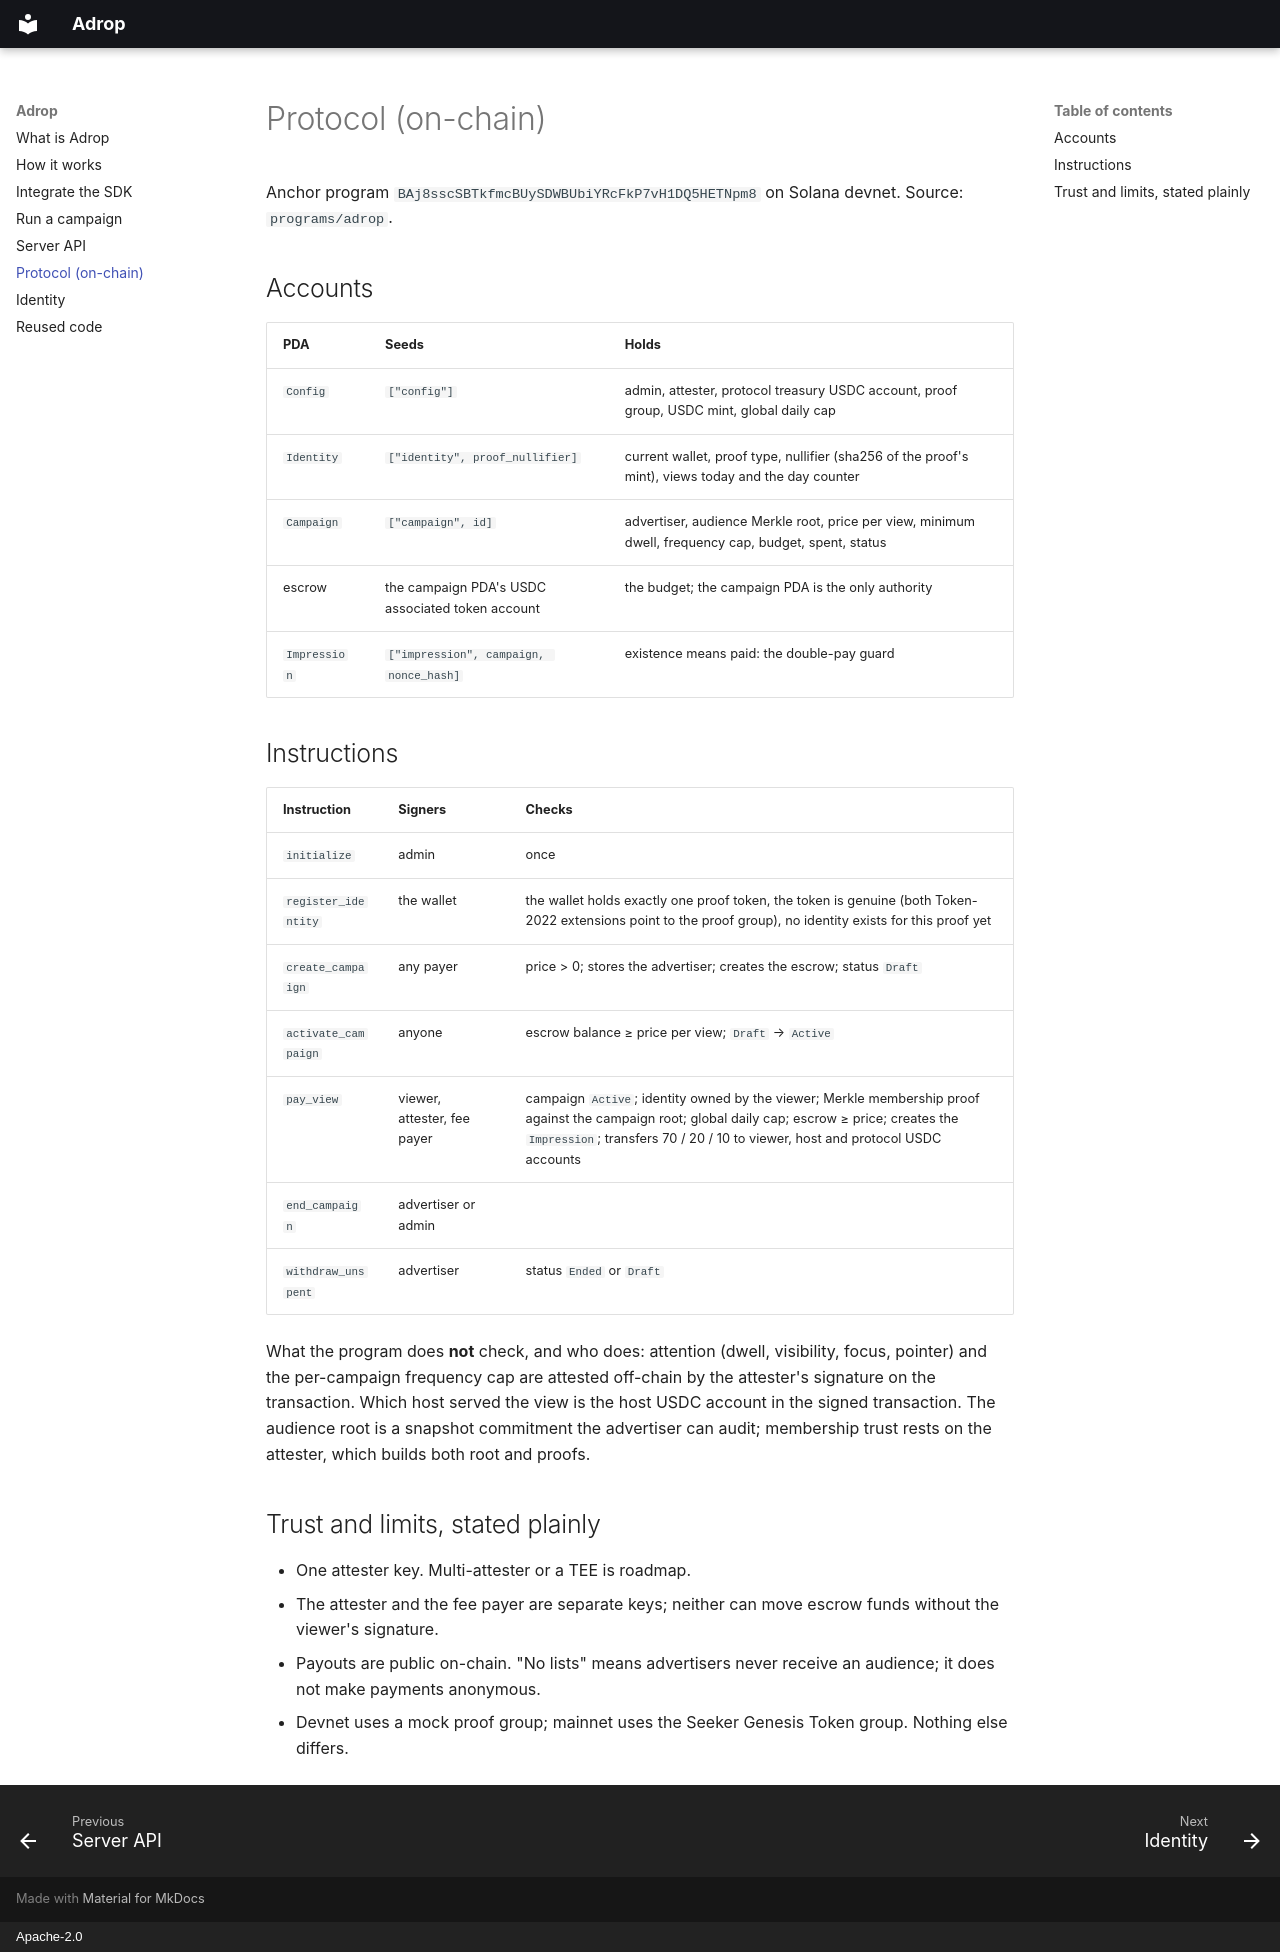

repository: adrop-org/adrop · page: protocol/index.html · generator: mkdocs · copyright: Apache-2.0

# Protocol (on-chain)

Anchor program `BAj8sscSBTkfmcBUySDWBUbiYRcFkP7vH1DQ5HETNpm8` on Solana devnet. Source: `programs/adrop`.

## Accounts
| PDA | Seeds | Holds |
|---|---|---|
| `Config` | `["config"]` | admin, attester, protocol treasury USDC account, proof group, USDC mint, global daily cap |
| `Identity` | `["identity", proof_nullifier]` | current wallet, proof type, nullifier (sha256 of the proof's mint), views today and the day counter |
| `Campaign` | `["campaign", id]` | advertiser, audience Merkle root, price per view, minimum dwell, frequency cap, budget, spent, status |
| escrow | the campaign PDA's USDC associated token account | the budget; the campaign PDA is the only authority |
| `Impression` | `["impression", campaign, nonce_hash]` | existence means paid: the double-pay guard |

## Instructions
| Instruction | Signers | Checks |
|---|---|---|
| `initialize` | admin | once |
| `register_identity` | the wallet | the wallet holds exactly one proof token, the token is genuine (both Token-2022 extensions point to the proof group), no identity exists for this proof yet |
| `create_campaign` | any payer | price > 0; stores the advertiser; creates the escrow; status `Draft` |
| `activate_campaign` | anyone | escrow balance ≥ price per view; `Draft` → `Active` |
| `pay_view` | viewer, attester, fee payer | campaign `Active`; identity owned by the viewer; Merkle membership proof against the campaign root; global daily cap; escrow ≥ price; creates the `Impression`; transfers 70 / 20 / 10 to viewer, host and protocol USDC accounts |
| `end_campaign` | advertiser or admin | |
| `withdraw_unspent` | advertiser | status `Ended` or `Draft` |

What the program does **not** check, and who does: attention (dwell, visibility, focus, pointer) and the
per-campaign frequency cap are attested off-chain by the attester's signature on the transaction. Which host
served the view is the host USDC account in the signed transaction. The audience root is a snapshot
commitment the advertiser can audit; membership trust rests on the attester, which builds both root and proofs.

## Trust and limits, stated plainly
- One attester key. Multi-attester or a TEE is roadmap.
- The attester and the fee payer are separate keys; neither can move escrow funds without the viewer's signature.
- Payouts are public on-chain. "No lists" means advertisers never receive an audience; it does not make
  payments anonymous.
- Devnet uses a mock proof group; mainnet uses the Seeker Genesis Token group. Nothing else differs.
